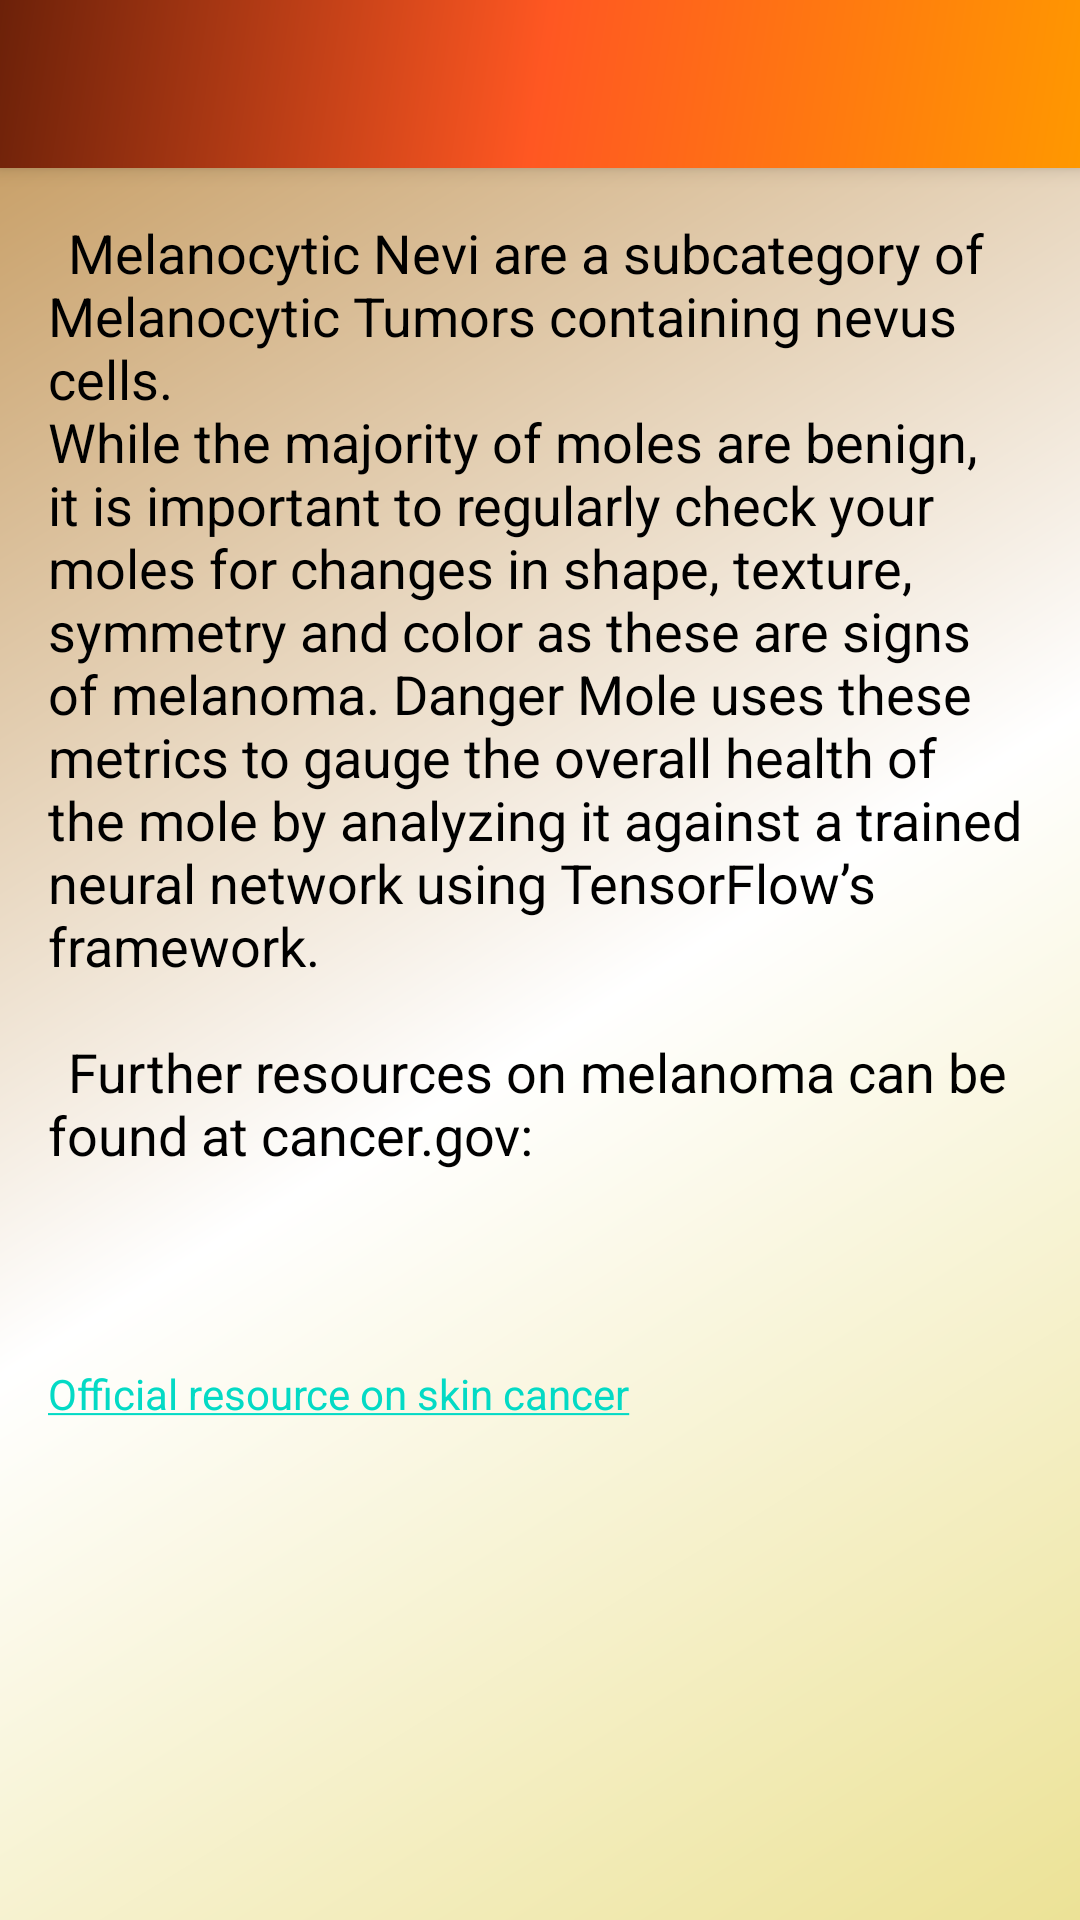

This screen was rendered from an Android layout file. Write that file and the resources it references.
<!-- AndroidManifest.xml: application theme AppTheme.NoActionBar -->
<!-- res/layout/app_bar_generalinfo.xml -->
<?xml version="1.0" encoding="utf-8"?>
<android.support.design.widget.CoordinatorLayout
        xmlns:android="http://schemas.android.com/apk/res/android"
        xmlns:app="http://schemas.android.com/apk/res-auto"
        xmlns:tools="http://schemas.android.com/tools"
        android:layout_width="match_parent"
        android:layout_height="match_parent"
        tools:context=".GeneralInfoActivity">

    <android.support.design.widget.AppBarLayout
            android:layout_height="wrap_content"
            android:layout_width="match_parent"
            android:theme="@style/AppTheme.AppBarOverlay">

        <android.support.v7.widget.Toolbar
                android:id="@+id/toolbar"
                android:layout_width="match_parent"
                android:layout_height="?attr/actionBarSize"
                android:background="@drawable/side_nav_bar"
                app:popupTheme="@style/AppTheme.PopupOverlay"/>

    </android.support.design.widget.AppBarLayout>

    <include layout="@layout/activity_general_info"/>

</android.support.design.widget.CoordinatorLayout>
<!-- res/layout/activity_general_info.xml (included above) -->
<?xml version="1.0" encoding="utf-8"?>
<android.support.constraint.ConstraintLayout
        xmlns:android="http://schemas.android.com/apk/res/android"
        xmlns:tools="http://schemas.android.com/tools"
        xmlns:app="http://schemas.android.com/apk/res-auto"
        android:layout_width="match_parent"
        android:layout_height="match_parent"
        app:layout_behavior="@string/appbar_scrolling_view_behavior"
        tools:showIn="@layout/drawer_layout_generalinfo"
        tools:context=".GeneralInfoActivity" android:background="@drawable/background_layouts">
    <TextView
            android:text="@string/general_info_text"
            android:layout_height="367dp" android:id="@+id/genInfo" android:layout_marginBottom="16dp"
            app:layout_constraintBottom_toBottomOf="parent"
            app:layout_constraintEnd_toEndOf="parent"
            android:layout_marginEnd="16dp" app:layout_constraintStart_toStartOf="parent"
            android:layout_marginStart="16dp"
            android:layout_marginTop="16dp" app:layout_constraintTop_toTopOf="parent" android:textSize="18sp"
            android:layout_width="0dp" app:layout_constraintHorizontal_bias="0.0"
            app:layout_constraintVertical_bias="0.0" android:textColor="#000000"/>
    <TextView
            android:text="@string/link_skin"
            android:layout_width="0dp"
            android:layout_height="wrap_content"
            android:id="@+id/govLink" android:layout_marginTop="16dp"
            app:layout_constraintTop_toBottomOf="@+id/genInfo" app:layout_constraintEnd_toEndOf="parent"
            android:layout_marginEnd="16dp" app:layout_constraintStart_toStartOf="parent"
            android:layout_marginStart="16dp"/>
</android.support.constraint.ConstraintLayout>
<!-- res/layout/drawer_layout_generalinfo.xml (included above) -->
<?xml version="1.0" encoding="utf-8"?>
<android.support.v4.widget.DrawerLayout
        xmlns:android="http://schemas.android.com/apk/res/android"
        xmlns:app="http://schemas.android.com/apk/res-auto"
        xmlns:tools="http://schemas.android.com/tools"
        android:id="@+id/drawer_layout_generalinfo"
        android:layout_width="match_parent"
        android:layout_height="match_parent"
        android:fitsSystemWindows="true"
        tools:openDrawer="start">

    <include
            layout="@layout/app_bar_generalinfo"
            android:layout_width="match_parent"
            android:layout_height="match_parent"/>

    <android.support.design.widget.NavigationView
            android:id="@+id/nav_view_generalinfo"
            android:layout_width="wrap_content"
            android:layout_height="match_parent"
            android:layout_gravity="start"
            android:fitsSystemWindows="true"
            app:headerLayout="@layout/nav_header"
            app:menu="@menu/activity_main_drawer" android:background="@drawable/background_layouts"/>

</android.support.v4.widget.DrawerLayout>
<!-- res/layout/nav_header.xml (included above) -->
<?xml version="1.0" encoding="utf-8"?>
<LinearLayout
        xmlns:android="http://schemas.android.com/apk/res/android"
        xmlns:app="http://schemas.android.com/apk/res-auto"
        android:layout_width="match_parent"
        android:layout_height="@dimen/nav_header_height"
        android:background="@drawable/side_nav_bar"
        android:paddingBottom="@dimen/activity_vertical_margin"
        android:paddingLeft="@dimen/activity_horizontal_margin"
        android:paddingRight="@dimen/activity_horizontal_margin"
        android:paddingTop="@dimen/activity_vertical_margin"
        android:theme="@style/ThemeOverlay.AppCompat.Dark"
        android:orientation="vertical"
        android:gravity="bottom">

    <ImageView
            android:layout_width="wrap_content"
            android:layout_height="wrap_content"
            android:paddingTop="@dimen/nav_header_vertical_spacing"
            app:srcCompat="@mipmap/ic_launcher_round"
            android:contentDescription="@string/nav_header_desc"
            android:id="@+id/imageView"/>

    <TextView
            android:layout_width="match_parent"
            android:layout_height="wrap_content"
            android:paddingTop="@dimen/nav_header_vertical_spacing"
            android:text="@string/nav_header_title"
            android:textAppearance="@style/TextAppearance.AppCompat.Body1" android:textStyle="bold|italic"
            android:textColor="@android:color/white" android:textSize="24sp" android:typeface="serif"/>

</LinearLayout>
<!-- resources referenced by this layout -->
<resources>
  <!-- drawable background_layouts (drawable-v24) -->
  <?xml version="1.0" encoding="utf-8"?>
      <shape xmlns:android="http://schemas.android.com/apk/res/android"
             android:shape="rectangle">
          <gradient
                  android:angle="135"
                  android:endColor="#C9A16A"
                  android:startColor="#ECE296"
                  android:centerColor="#FFFFFF"
                  android:type="linear"/>
      </shape>
  <!-- drawable side_nav_bar (drawable-v24) -->
  <shape xmlns:android="http://schemas.android.com/apk/res/android"
         android:shape="rectangle">
      <gradient
              android:angle="135"
              android:centerColor="#FF5722"
              android:endColor="#6c2109"
              android:startColor="#FF9800"
              android:type="linear"/>
  </shape>
  <!-- mipmap ic_launcher_round (mipmap-anydpi-v26) -->
  <?xml version="1.0" encoding="utf-8"?>
  <adaptive-icon xmlns:android="http://schemas.android.com/apk/res/android">
      <foreground android:drawable="@drawable/logofore"/>
  </adaptive-icon>
  <string name="general_info_text">
          \tMelanocytic Nevi are a subcategory of Melanocytic Tumors containing nevus cells.
          \nWhile the majority of moles are benign, it is important to regularly check your moles for changes in shape,
          texture, symmetry and color as these are signs of melanoma. Danger Mole uses these metrics to gauge the
          overall health of the mole by analyzing it against a trained neural network using TensorFlow’s framework.
          \n\n\tFurther resources on melanoma can be found at cancer.gov:</string>
  <string name="link_skin">
          <a href="https://www.cancer.gov/types/skin">Official resource on skin cancer</a> </string>
  <string name="nav_header_desc">Navigation header</string>
  <string name="nav_header_title">DangerMole</string>
  <style name="AppTheme.AppBarOverlay" parent="ThemeOverlay.AppCompat.Dark.ActionBar" />
  <style name="AppTheme.PopupOverlay" parent="ThemeOverlay.AppCompat.Light" />
  <style name="AppTheme.NoActionBar">
          <item name="windowActionBar">false</item>
          <item name="windowNoTitle">true</item>
      </style>
  <!-- drawable logofore: png bitmap (drawable, 4664 bytes) -->
</resources>
